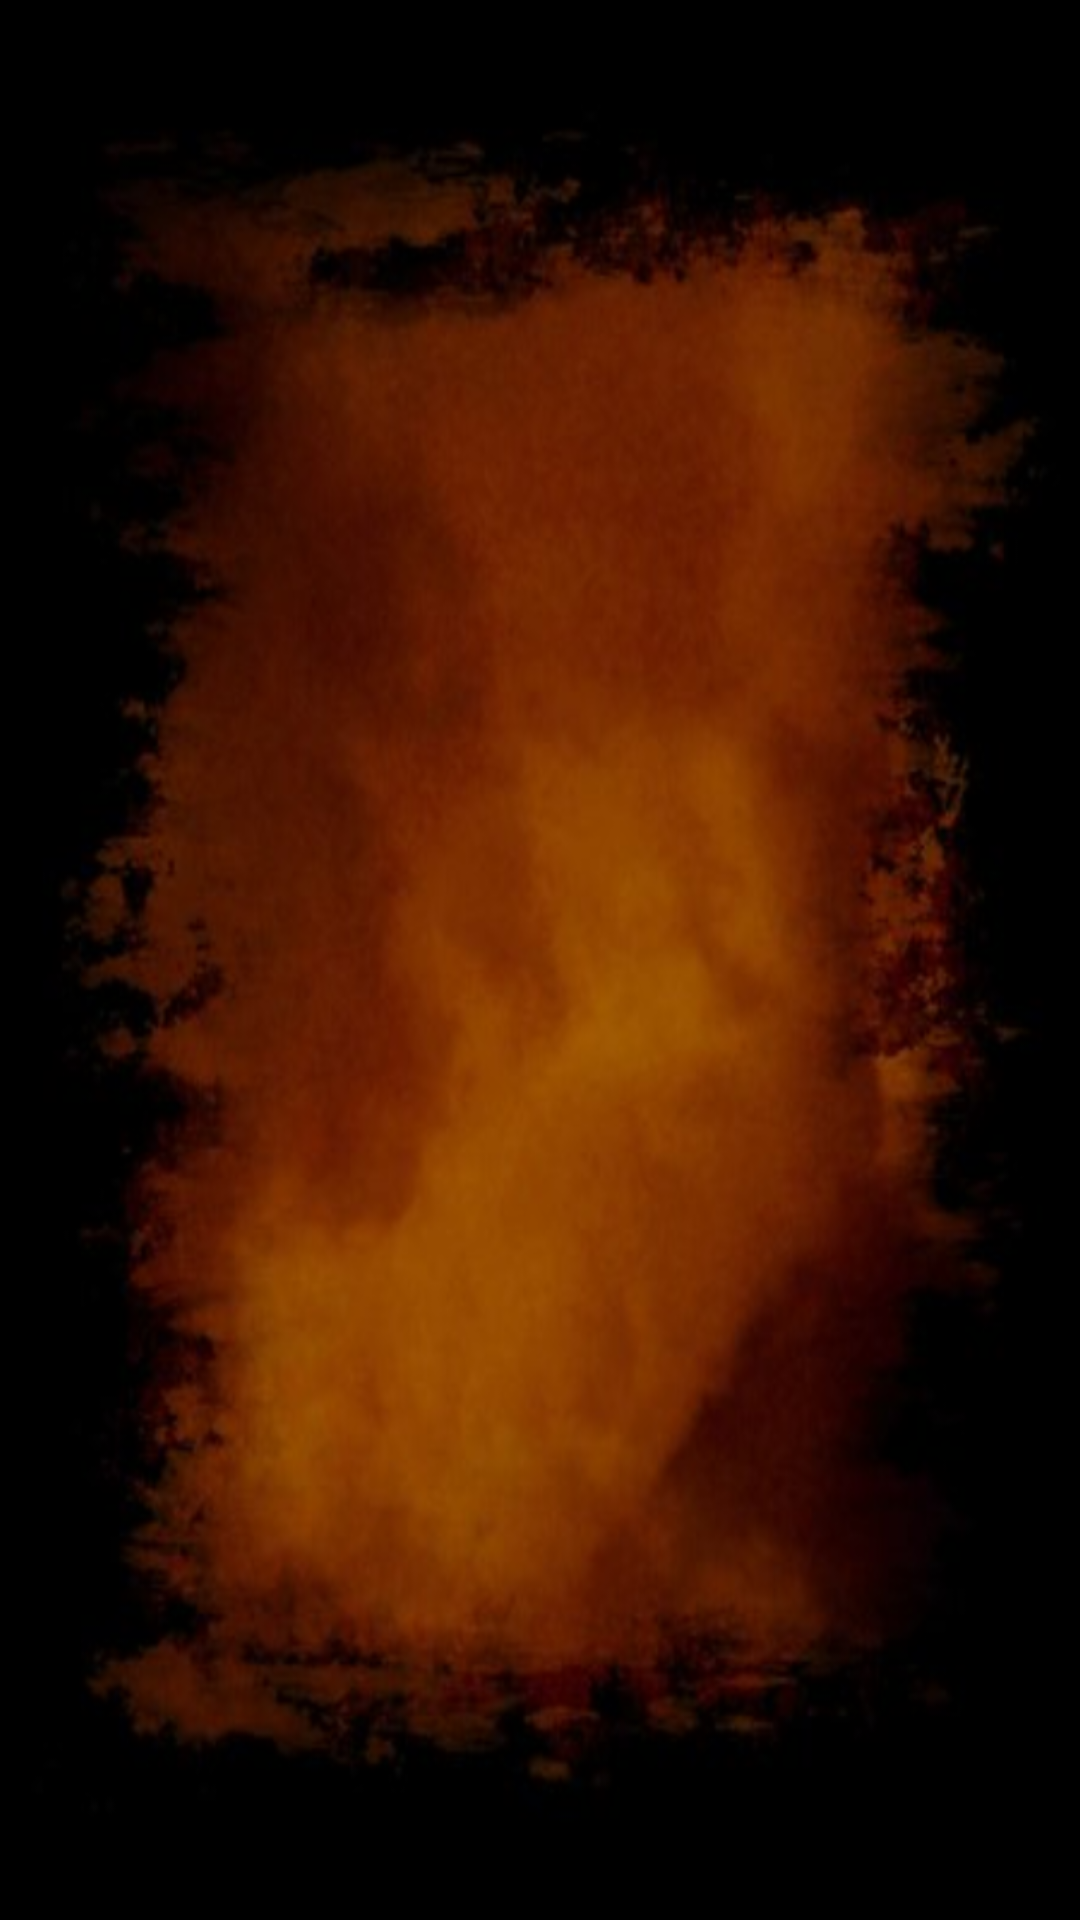

Layout XML and referenced resources for this Android screen:
<!-- AndroidManifest.xml: application theme AppTheme.NoActionBar -->
<!-- res/layout/vista_puntuaciones.xml -->
<?xml version="1.0" encoding="utf-8"?>
<LinearLayout xmlns:android="http://schemas.android.com/apk/res/android"
    android:orientation="vertical" android:layout_width="match_parent"
    android:layout_height="match_parent">

    <LinearLayout
        android:orientation="vertical"
        android:layout_width="match_parent"
        android:layout_height="match_parent"
        android:background="@drawable/optionsbackground">

        <TextView
            android:text="TextView"
            android:layout_width="match_parent"
            android:layout_height="match_parent"
            android:id="@+id/textView5" />
    </LinearLayout>

</LinearLayout>
<!-- resources referenced by this layout -->
<resources>
  <!-- drawable optionsbackground: png bitmap (drawable, 483732 bytes) -->
  <style name="AppTheme.NoActionBar">
          <item name="windowNoTitle">true</item>
          <item name="windowActionBar">false</item>
          <item name="android:windowFullscreen">true</item>
          <item name="android:windowContentOverlay">@null</item>
      </style>
</resources>
